The GitHub repository An0jin/ToneiverseLinux contains a labelled image folder "dataset" with 4 categories: autumn warm, spring warm, summer cool, winter cool. Examples follow, each with its label.

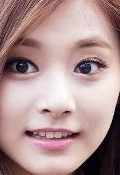
Label: summer cool

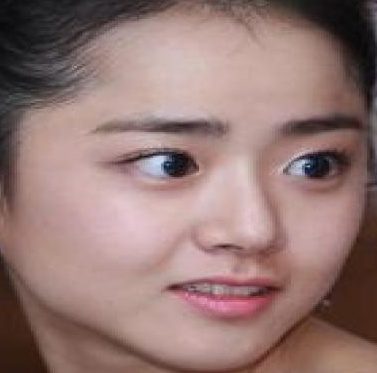
Label: winter cool

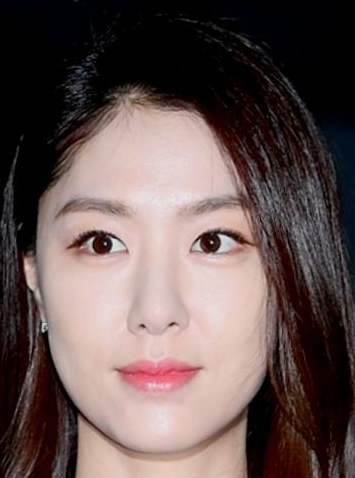
Label: summer cool

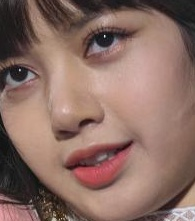
Label: autumn warm

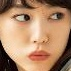
Label: spring warm

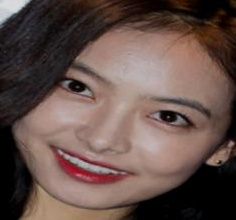
Label: winter cool
